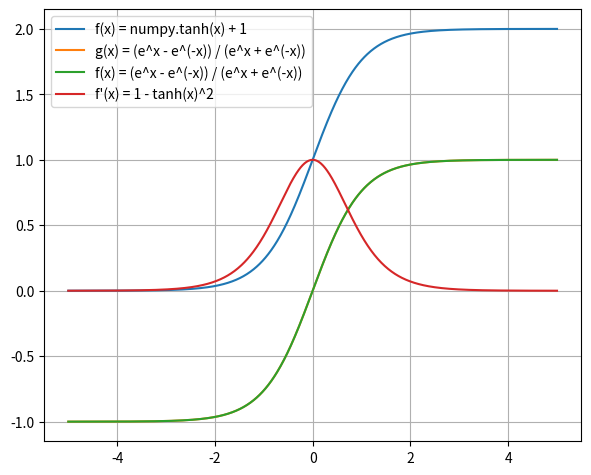

The matplotlib source for this figure:
import numpy
from matplotlib import pyplot

def tanh(x):
    return (numpy.exp(x) - numpy.exp(-x)) / (numpy.exp(x) + numpy.exp(-x))

def deriv_tanh(x):
    return 1 - tanh(x)**2

if __name__ == '__main__':
    x = numpy.linspace(-5, 5, 1000)
    pyplot.plot(x, numpy.tanh(x) + 1, label='f(x) = numpy.tanh(x) + 1')
    pyplot.plot(x, tanh(x), label='g(x) = (e^x - e^(-x)) / (e^x + e^(-x))')
    pyplot.legend()
    pyplot.grid(True)
    pyplot.subplots_adjust(left=0.08, right=0.92, top=0.96, bottom=0.06)
    pyplot.show()
    pyplot.plot(x, tanh(x), label='f(x) = (e^x - e^(-x)) / (e^x + e^(-x))')
    pyplot.plot(x, deriv_tanh(x), label='f\'(x) = 1 - tanh(x)^2')
    pyplot.legend()
    pyplot.grid(True)
    pyplot.subplots_adjust(left=0.08, right=0.92, top=0.96, bottom=0.06)
    pyplot.show()

    print('The derivative at x = 2 is', numpy.round(deriv_tanh(2), 4))
